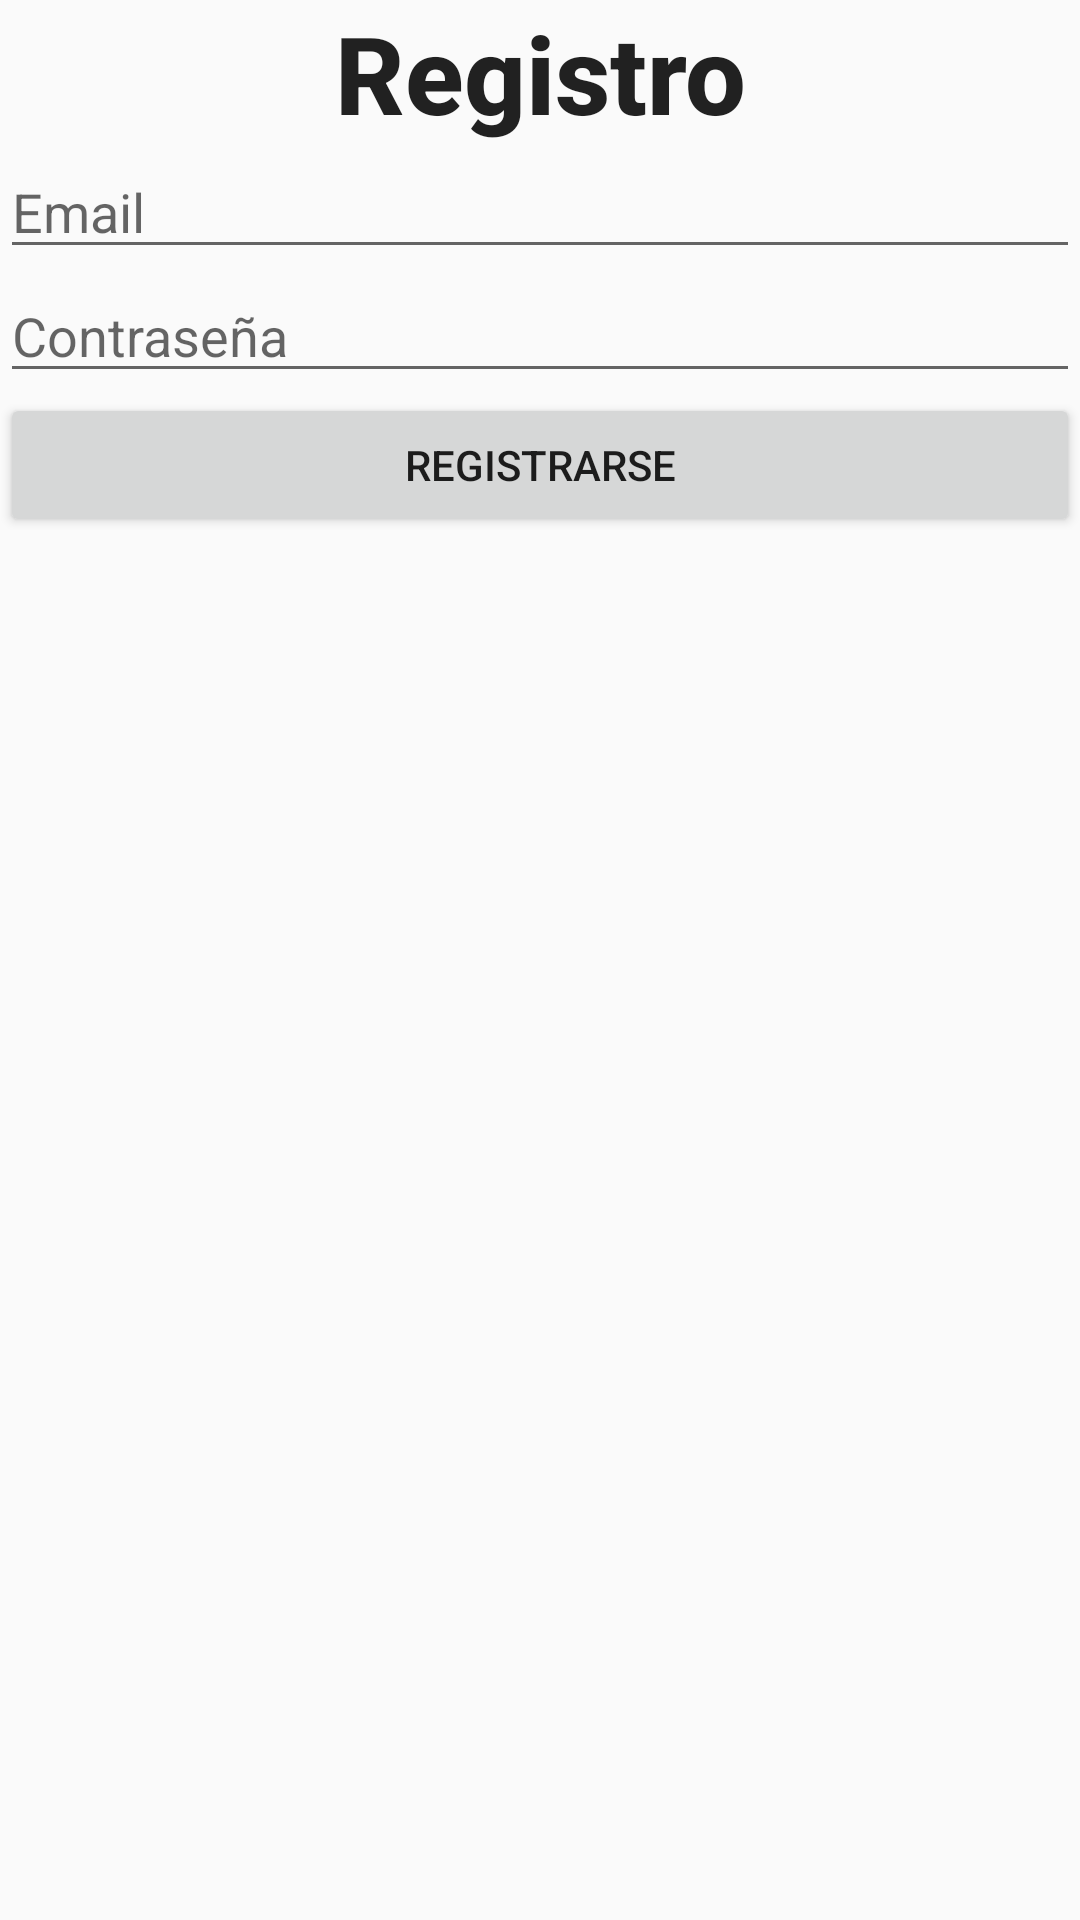

Here is an Android app screen rendered from its layout file. Give the layout XML and the strings, colors and styles it references.
<!-- AndroidManifest.xml: application theme Base.Theme.AppCompat.Light -->
<!-- res/layout/activity_register.xml -->
<?xml version="1.0" encoding="utf-8"?>
<LinearLayout xmlns:android="http://schemas.android.com/apk/res/android"
    xmlns:app="http://schemas.android.com/apk/res-auto"
    xmlns:tools="http://schemas.android.com/tools"
    android:layout_width="match_parent"
    android:layout_height="match_parent"
    android:orientation="vertical"
    tools:context=".RegisterActivity">

    <TextView
        android:id="@+id/recipeCreationTitleTextView"
        android:layout_width="match_parent"
        android:layout_height="wrap_content"
        android:gravity="center"
        android:text="@string/register_title"
        android:textAppearance="@style/TextAppearance.AppCompat.Title"
        android:textSize="36sp"
        android:textStyle="bold" />

    <EditText
        android:id="@+id/email_register_activity"
        android:layout_width="match_parent"
        android:layout_height="wrap_content"
        android:ems="10"
        android:hint="@string/prompt_email"
        android:inputType="textEmailAddress" />

    <EditText
        android:id="@+id/password_register_activity"
        android:layout_width="match_parent"
        android:layout_height="wrap_content"
        android:ems="10"
        android:hint="@string/prompt_password"
        android:inputType="textPassword" />

    <Button
        android:id="@+id/button_crear_receta"
        android:layout_width="match_parent"
        android:layout_height="wrap_content"
        android:text="@string/action_register" />

</LinearLayout>
<!-- resources referenced by this layout -->
<resources>
  <string name="action_register">Registrarse</string>
  <string name="prompt_email">Email</string>
  <string name="prompt_password">Contraseña</string>
  <string name="register_title">Registro</string>&gt;
</resources>
